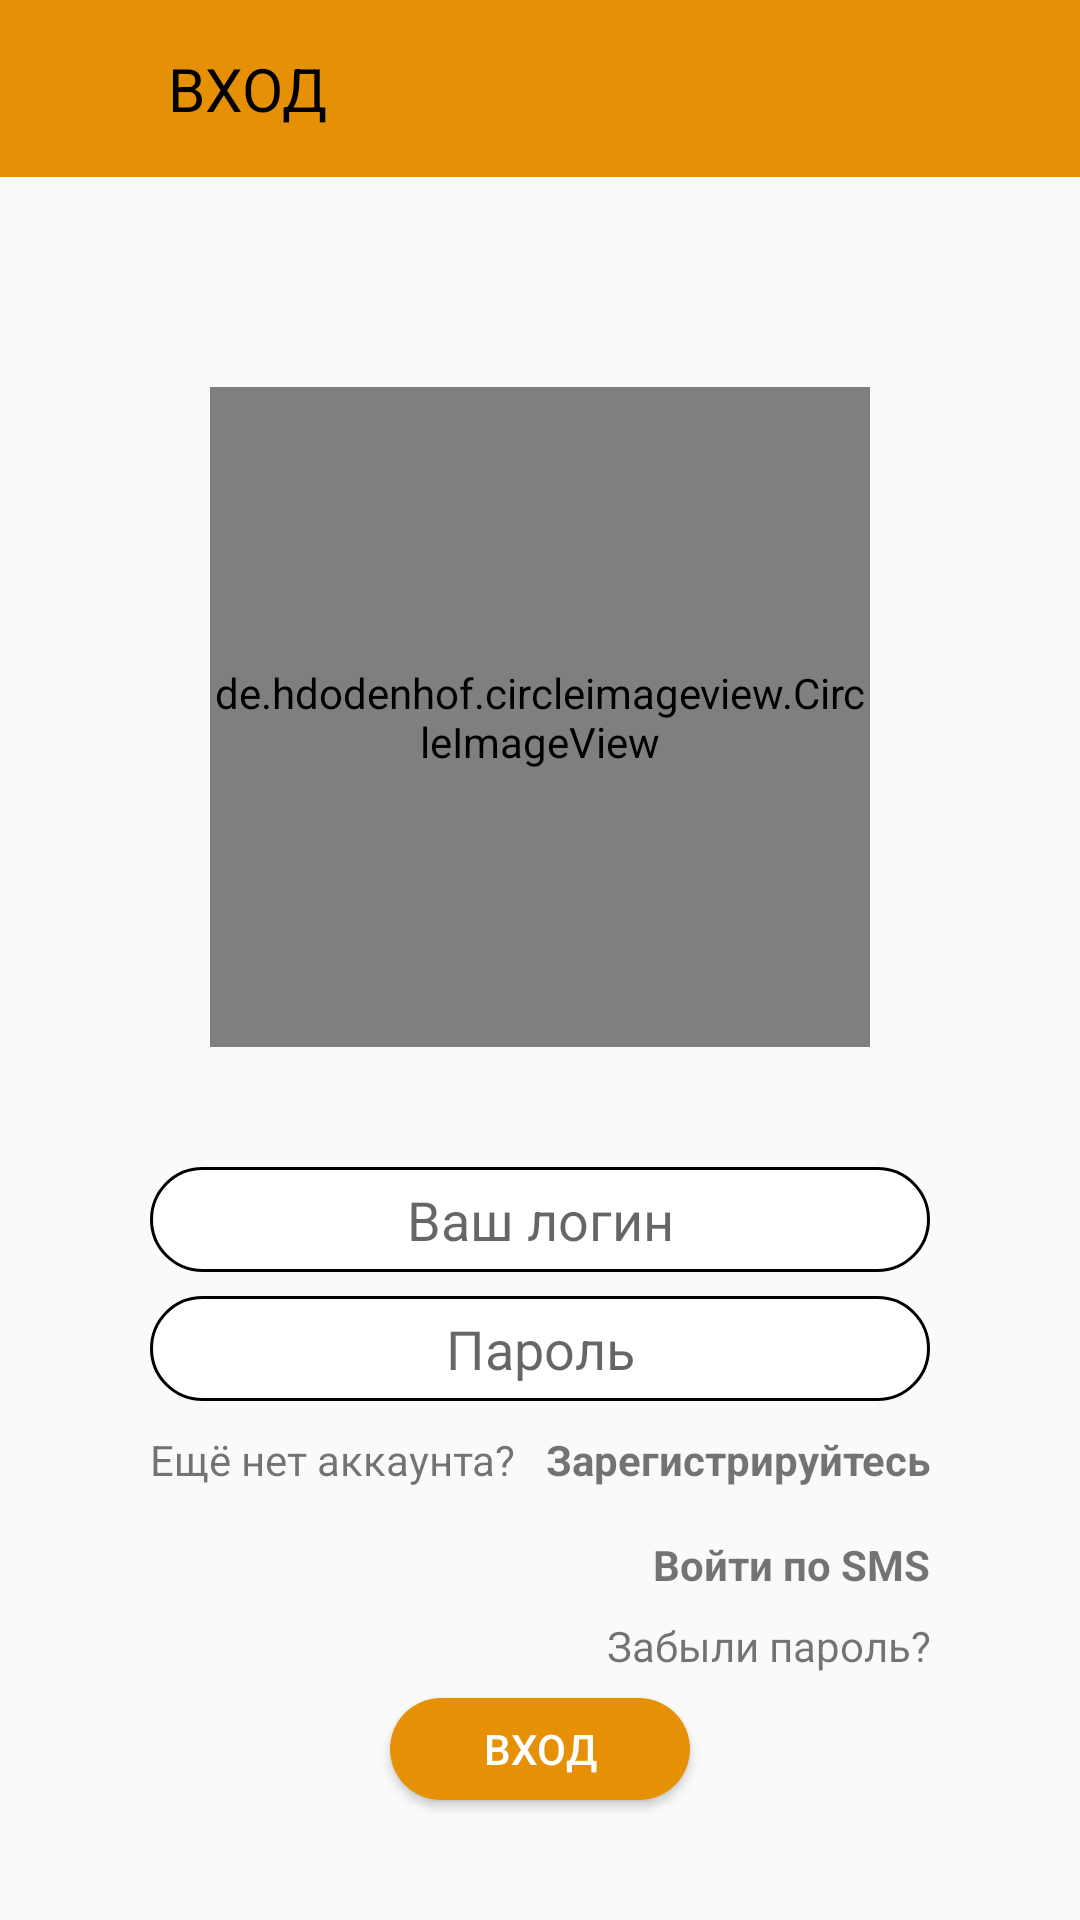

The Android layout XML behind this screen, and the referenced resources:
<!-- AndroidManifest.xml: application theme Theme.MyApplication -->
<!-- res/layout/fragment_login_kt.xml -->
<?xml version="1.0" encoding="utf-8"?>
<RelativeLayout xmlns:android="http://schemas.android.com/apk/res/android"
    android:layout_width="match_parent"
    android:layout_height="match_parent">

    <LinearLayout

        android:layout_marginBottom="32dp"
        android:gravity="center"
        android:layout_gravity="center"
        android:layout_width="match_parent"
        android:layout_height="match_parent"
        android:orientation="vertical">
        <FrameLayout
            android:id="@+id/sigin"
            android:padding="16dp"
            android:layout_width="match_parent"
            android:layout_height="wrap_content"
            android:background="@color/color_for_log">
            <LinearLayout
                android:layout_width="match_parent"
                android:layout_height="wrap_content"
                android:orientation="horizontal">

                <ImageView
                    android:id="@+id/back_arrow"
                    android:layout_width="24dp"
                    android:layout_height="24dp"
                    android:src="@drawable/barrow"/>
                <TextView
                    android:textSize="20sp"
                    android:textColor="@color/black"
                    android:layout_marginLeft="16dp"
                    android:layout_width="wrap_content"
                    android:layout_height="wrap_content"
                    android:text="ВХОД"/>
            </LinearLayout>
        </FrameLayout>
        <LinearLayout

            android:layout_width="match_parent"
            android:layout_height="wrap_content"
            android:orientation="vertical">
            <de.hdodenhof.circleimageview.CircleImageView
                android:layout_width="220dp"
                android:layout_height="220dp"
                android:src="@mipmap/logo"
                android:layout_gravity="center"
                android:layout_marginTop="70dp" />
        </LinearLayout>
        <LinearLayout
            android:layout_width="match_parent"
            android:layout_height="match_parent"
            android:layout_gravity="center"
            android:layout_marginTop="40dp"
            android:orientation="vertical">

            <EditText
                android:id="@+id/login_text"
                android:layout_width="match_parent"
                android:layout_height="35dp"
                android:layout_gravity="center"
                android:layout_marginLeft="50dp"
                android:layout_marginRight="50dp"
                android:height="30dp"
                android:background="@drawable/fon_for_auth"
                android:gravity="center"
                android:hint="@string/logTxt"
                android:inputType="text" />

            <EditText
                android:id="@+id/pass_text"
                android:layout_width="match_parent"
                android:layout_height="35dp"
                android:layout_gravity="center"
                android:layout_marginLeft="50dp"
                android:layout_marginTop="8dp"
                android:layout_marginRight="50dp"
                android:height="30dp"
                android:background="@drawable/fon_for_auth"
                android:gravity="center"
                android:hint="@string/password"
                android:inputType="textPassword" />

            <LinearLayout
                android:layout_width="match_parent"
                android:layout_height="wrap_content"
                android:layout_gravity="center"
                android:layout_marginLeft="50dp"
                android:layout_marginTop="10dp"
                android:layout_marginRight="50dp"
                android:orientation="horizontal">

                <TextView
                    android:layout_width="wrap_content"
                    android:layout_height="wrap_content"
                    android:layout_gravity="left"
                    android:layout_marginTop="8dp"
                    android:gravity="left"
                    android:text="Ещё нет аккаунта?" />

                <TextView
                    android:id="@+id/regNowBtn"
                    android:layout_width="match_parent"
                    android:layout_height="wrap_content"
                    android:layout_gravity="right"
                    android:layout_marginTop="8dp"
                    android:gravity="right|end"
                    android:text="Зарегистрируйтесь"
                    android:textStyle="bold" />
            </LinearLayout>


            <TextView
                android:id="@+id/loginSms"
                android:layout_width="wrap_content"
                android:layout_height="wrap_content"
                android:layout_gravity="end"
                android:layout_marginTop="8dp"
                android:layout_marginRight="50dp"
                android:gravity="end"
                android:text="Войти по SMS"
                android:textStyle="bold" />

            <TextView
                android:id="@+id/forgPass"
                android:layout_width="wrap_content"
                android:layout_height="wrap_content"
                android:layout_gravity="end|bottom"
                android:layout_marginTop="8dp"
                android:layout_marginRight="50dp"
                android:gravity="end|bottom"
                android:text="Забыли пароль?" />


            <androidx.appcompat.widget.AppCompatButton
                android:id="@+id/btn_log"
                android:layout_width="100dp"
                android:layout_height="wrap_content"
                android:layout_gravity="center"
                android:layout_marginTop="8dp"
                android:background="@drawable/btn_for_log"
                android:text="@string/vhod"
                android:layout_marginBottom="8dp"
                android:textColor="@color/white" />
        </LinearLayout>
    </LinearLayout>
</RelativeLayout>
<!-- resources referenced by this layout -->
<resources>
  <color name="black">#FF000000</color>
  <color name="color_for_log">#e69105</color>
  <color name="white">#FFFFFFFF</color>
  <!-- drawable btn_for_log (drawable) -->
  <?xml version="1.0" encoding="utf-8"?>
  <shape xmlns:android="http://schemas.android.com/apk/res/android">
      <solid android:color="@color/color_for_log"/>
      <corners android:radius="25dp" />
  </shape>
  <!-- drawable fon_for_auth (drawable) -->
  <?xml version="1.0" encoding="utf-8"?>
  <shape xmlns:android="http://schemas.android.com/apk/res/android">
      <corners android:radius="25dp" />
      <solid android:color="@color/white"/>
      <stroke android:color="@color/black" android:width="1dp"/>
  </shape>
  <!-- mipmap logo: png bitmap (mipmap-hdpi, 3385 bytes) -->
  <string name="logTxt">Ваш логин</string>
  <string name="password">Пароль</string>
  <string name="vhod">Вход</string>
  <style name="Theme.MyApplication" parent="Theme.AppCompat.Light.NoActionBar">
          
          <item name="colorPrimary">@color/purple_500</item>
          <item name="colorPrimaryVariant">@color/purple_700</item>
          <item name="colorOnPrimary">@color/white</item>
          
          <item name="colorSecondary">@color/teal_200</item>
          <item name="colorSecondaryVariant">@color/teal_700</item>
          <item name="colorOnSecondary">@color/black</item>
          
          <item name="android:statusBarColor">?attr/colorPrimaryVariant</item>
          
      </style>
  <color name="purple_500">#FF6200EE</color>
  <color name="purple_700">#FF3700B3</color>
  <color name="teal_200">#FF03DAC5</color>
  <color name="teal_700">#FF018786</color>
</resources>
